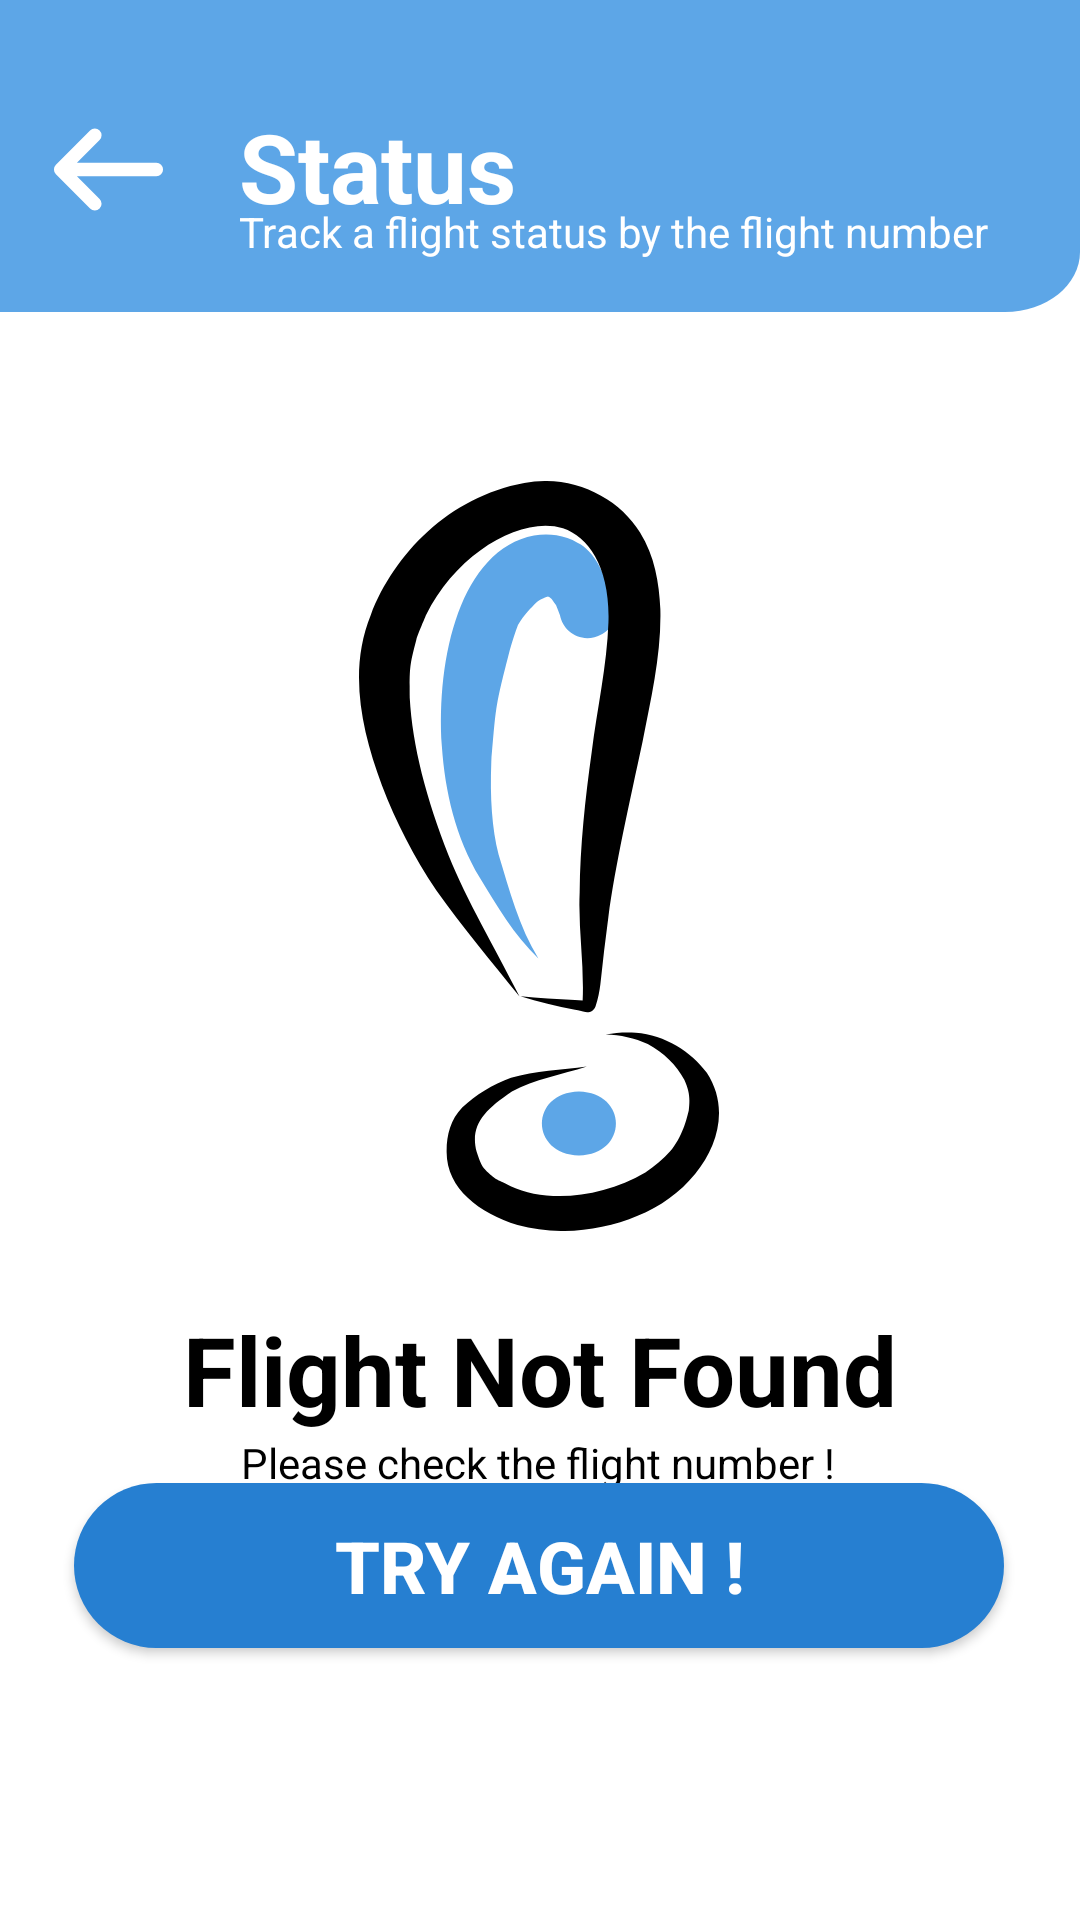

Android layout source for this screen:
<!-- AndroidManifest.xml: application theme Theme.SKIES -->
<!-- res/layout/activity_not_found_status.xml -->
<?xml version="1.0" encoding="utf-8"?>
<androidx.constraintlayout.widget.ConstraintLayout xmlns:android="http://schemas.android.com/apk/res/android"
    xmlns:app="http://schemas.android.com/apk/res-auto"
    xmlns:tools="http://schemas.android.com/tools"
    android:layout_width="match_parent"
    android:layout_height="match_parent"
    android:background="@drawable/page_background"
    tools:context=".NotFoundStatus">

    <androidx.appcompat.widget.AppCompatButton
        android:id="@+id/button2"
        android:layout_width="45dp"
        android:layout_height="45dp"
        android:background="@drawable/back_button"
        app:layout_constraintBottom_toBottomOf="parent"
        app:layout_constraintEnd_toEndOf="parent"
        app:layout_constraintHorizontal_bias="0.043"
        app:layout_constraintStart_toStartOf="parent"
        app:layout_constraintTop_toTopOf="parent"
        app:layout_constraintVertical_bias="0.057" />

    <TextView
        android:id="@+id/textView6"
        android:layout_width="wrap_content"
        android:layout_height="wrap_content"
        android:text="Status"
        android:textColor="@color/white"
        android:textSize="32dp"
        android:textStyle="bold"
        app:layout_constraintBottom_toBottomOf="@+id/button2"
        app:layout_constraintEnd_toEndOf="parent"
        app:layout_constraintHorizontal_bias="0.101"
        app:layout_constraintStart_toEndOf="@+id/button2"
        app:layout_constraintTop_toTopOf="@+id/button2"
        app:layout_constraintVertical_bias="0.0" />

    <TextView
        android:id="@+id/textView7"
        android:layout_width="wrap_content"
        android:layout_height="wrap_content"
        android:layout_marginTop="12dp"
        android:text="Track a flight status by the flight number"
        android:textColor="@color/white"
        app:layout_constraintBottom_toBottomOf="@+id/textView6"
        app:layout_constraintEnd_toEndOf="@+id/textView6"
        app:layout_constraintHorizontal_bias="0.0"
        app:layout_constraintStart_toStartOf="@+id/textView6"
        app:layout_constraintTop_toBottomOf="@+id/textView6"
        app:layout_constraintVertical_bias="0.612" />

    <ImageView
        android:id="@+id/imageView8"
        android:layout_width="wrap_content"
        android:layout_height="wrap_content"
        app:layout_constraintBottom_toBottomOf="parent"
        app:layout_constraintEnd_toEndOf="parent"
        app:layout_constraintHorizontal_bias="0.498"
        app:layout_constraintStart_toStartOf="parent"
        app:layout_constraintTop_toTopOf="parent"
        app:layout_constraintVertical_bias="0.411"
        app:srcCompat="@drawable/not_found_img" />

    <TextView
        android:id="@+id/textView8"
        android:layout_width="wrap_content"
        android:layout_height="wrap_content"
        android:text="Flight Not Found"
        android:textSize="32dp"
        android:textColor="@color/black"
        android:textStyle="bold"
        app:layout_constraintBottom_toBottomOf="parent"
        app:layout_constraintEnd_toEndOf="parent"
        app:layout_constraintStart_toStartOf="parent"
        app:layout_constraintTop_toBottomOf="@+id/imageView8"
        app:layout_constraintVertical_bias="0.132" />

    <TextView
        android:id="@+id/textView9"
        android:layout_width="wrap_content"
        android:layout_height="wrap_content"
        android:text="Please check the flight number !"
        android:textColor="@color/black"
        app:layout_constraintBottom_toTopOf="@+id/button5"
        app:layout_constraintEnd_toEndOf="@+id/textView8"
        app:layout_constraintHorizontal_bias="0.483"
        app:layout_constraintStart_toStartOf="@+id/textView8"
        app:layout_constraintTop_toBottomOf="@+id/textView8"
        app:layout_constraintVertical_bias="0.0" />

    <androidx.appcompat.widget.AppCompatButton
        android:id="@+id/button5"
        android:layout_width="310dp"
        android:layout_height="55dp"
        android:background="@drawable/on_click"
        android:text="TRY AGAIN !"
        android:textColor="@color/white"
        android:textSize="24dp"
        android:textStyle="bold"
        app:layout_constraintBottom_toBottomOf="parent"
        app:layout_constraintEnd_toEndOf="parent"
        app:layout_constraintHorizontal_bias="0.495"
        app:layout_constraintStart_toStartOf="parent"
        app:layout_constraintTop_toTopOf="parent"
        app:layout_constraintVertical_bias="0.845" />

</androidx.constraintlayout.widget.ConstraintLayout>
<!-- resources referenced by this layout -->
<resources>
  <!-- drawable back_button (drawable) -->
  <vector xmlns:android="http://schemas.android.com/apk/res/android"
      android:width="40dp"
      android:height="40dp"
      android:viewportWidth="40"
      android:viewportHeight="40">
      <path
          android:strokeColor="#FFFFFFFF"
          android:strokeWidth="4"
          android:strokeLineCap="round"
          android:strokeLineJoin="round"
          android:strokeMiterLimit="10"
          android:pathData="M15.95 9.88L5.83 20l10.12 10.12M34.17 20H6.12"/>
  </vector>
  <!-- drawable not_found_img: vector/xml drawable (drawable, 2610 chars, omitted) -->
  <!-- drawable on_click (drawable) -->
  <?xml version="1.0" encoding="utf-8"?>
  <selector xmlns:android="http://schemas.android.com/apk/res/android">
      <item android:drawable="@drawable/unclicked_button" android:state_pressed="false"/>
      <item android:drawable="@drawable/clicked_button" android:state_pressed="true"/>
  </selector>
  <!-- drawable page_background (drawable) -->
  <vector xmlns:android="http://schemas.android.com/apk/res/android"
      android:width="360dp"
      android:height="800dp"
      android:viewportWidth="360"
      android:viewportHeight="800">
      <group>
          <path
              android:fillColor="#FFFFFFFF"
              android:pathData="M0 0H360V800H0z"/>
          <group>
              <path
                  android:fillColor="#FF5DA6E7"
                  android:pathData="M0 0h360v105c0 13.8-11.2 25-25 25H0V0Z"/>
          </group>
      </group>
  </vector>
  <style name="Theme.SKIES" parent="Theme.MaterialComponents.DayNight.NoActionBar">
          
          <item name="colorPrimary">@color/purple_500</item>
          <item name="colorPrimaryVariant">@color/purple_700</item>
          <item name="colorOnPrimary">@color/white</item>
          
          <item name="colorSecondary">@color/teal_200</item>
          <item name="colorSecondaryVariant">@color/teal_700</item>
          <item name="colorOnSecondary">@color/black</item>
          
          <item name="android:statusBarColor" tools:targetApi="l">?attr/colorPrimaryVariant</item>
          
      </style>
  <!-- drawable unclicked_button (drawable) -->
  <?xml version="1.0" encoding="utf-8"?>
  <shape xmlns:android="http://schemas.android.com/apk/res/android" android:shape="rectangle">
      <solid android:color="#267FD1"/>
      <corners android:radius="100dp"/>
  </shape>
  <!-- drawable clicked_button (drawable) -->
  <?xml version="1.0" encoding="utf-8"?>
  <shape xmlns:android="http://schemas.android.com/apk/res/android" android:shape="rectangle">
      <solid android:color="#FF579EE0"/>
      <corners android:radius="100dp"/>
  </shape>
  <!-- not gathered from this repository: default colours our renderer supplied (Android Studio template values) -->
  <color name="purple_500">#FF6200EE</color>
  <color name="purple_700">#FF3700B3</color>
  <color name="teal_200">#FF03DAC5</color>
  <color name="teal_700">#FF018786</color>
  <color name="black">#FF000000</color>
  <color name="white">#FFFFFFFF</color>
</resources>
